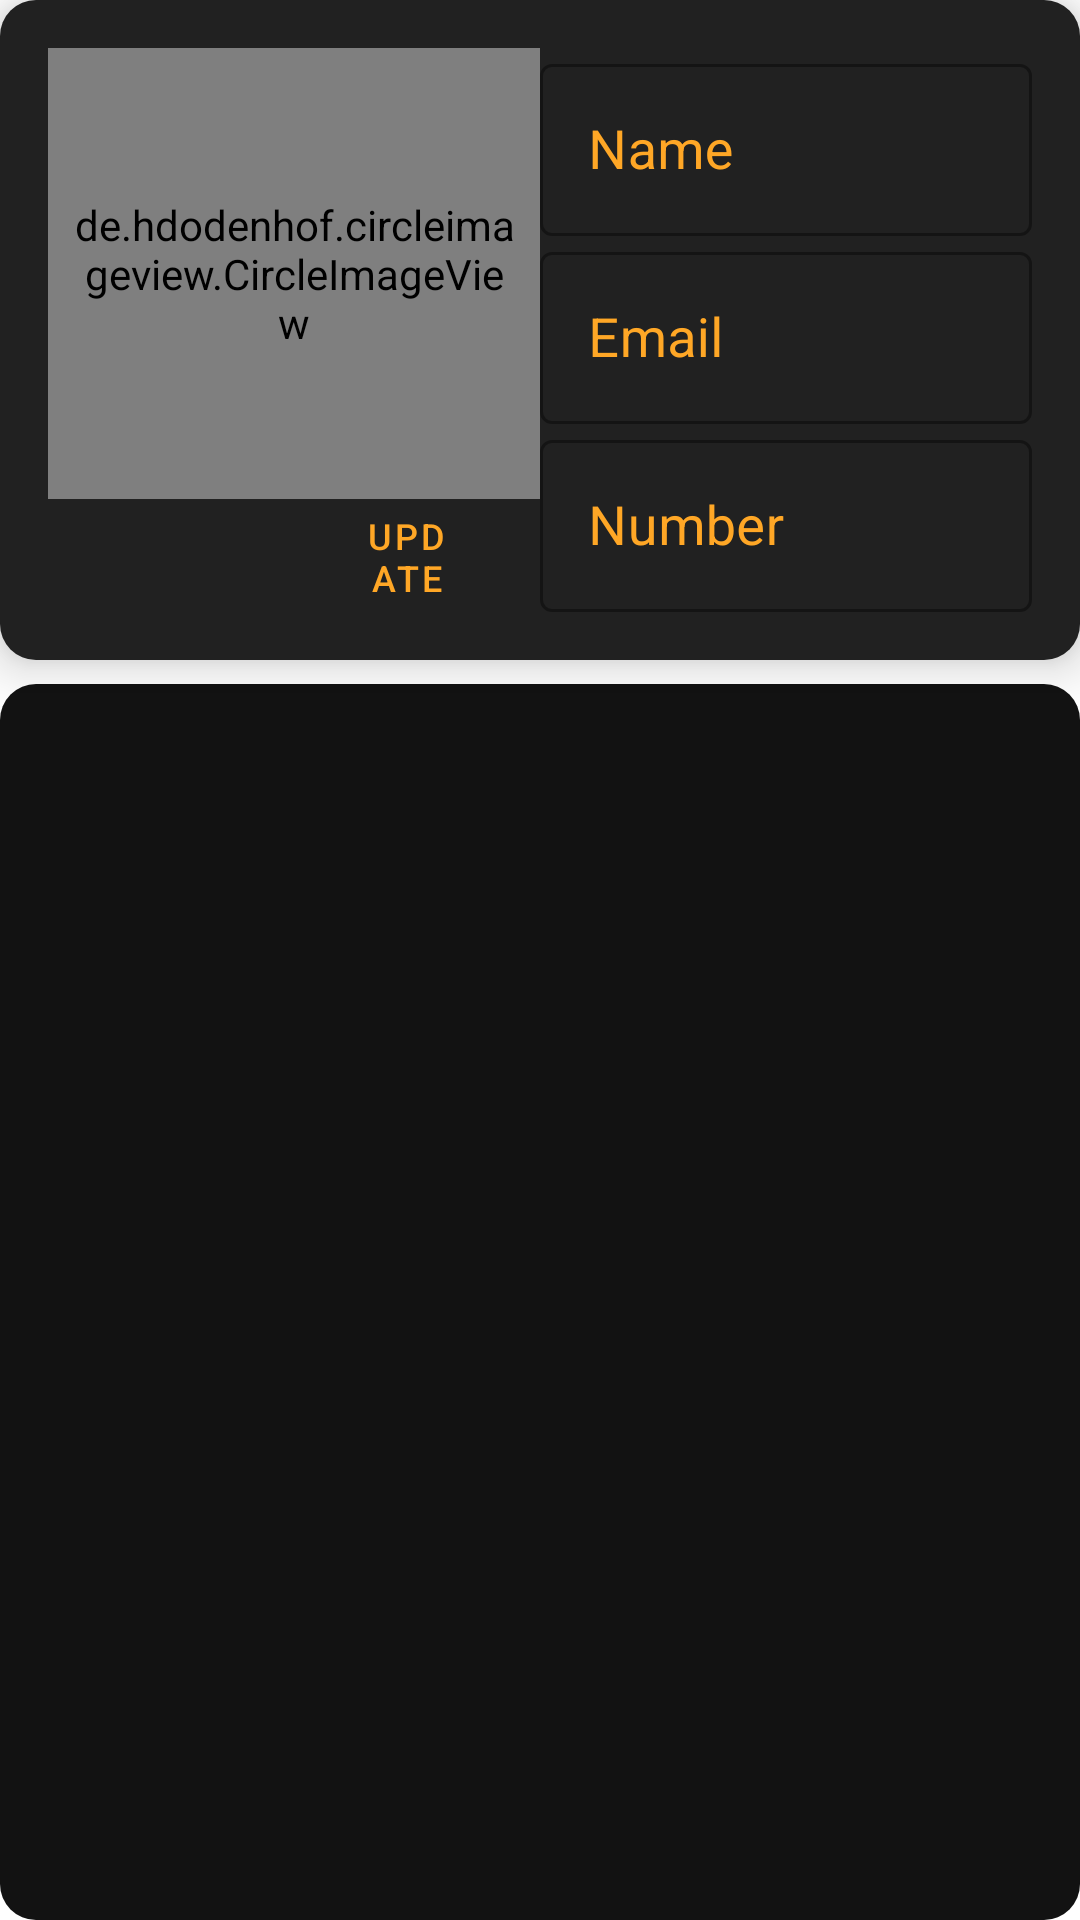

Here is an Android app screen rendered from its layout file. Give the layout XML and the strings, colors and styles it references.
<!-- AndroidManifest.xml: application theme AppTheme -->
<!-- res/layout/fragment_profile.xml -->
<?xml version="1.0" encoding="utf-8"?>
<FrameLayout xmlns:android="http://schemas.android.com/apk/res/android"
    xmlns:app="http://schemas.android.com/apk/res-auto"
    xmlns:tools="http://schemas.android.com/tools"
    android:layout_width="match_parent"
    android:layout_height="match_parent"
    tools:context=".ProfileFragment">

    <androidx.constraintlayout.widget.ConstraintLayout
        android:layout_width="match_parent"
        android:layout_height="match_parent"
        android:background="@android:color/transparent">

        <LinearLayout
            android:id="@+id/relativeLayout"
            android:layout_width="match_parent"
            android:layout_height="220dp"
            android:background="@drawable/curve"
            android:backgroundTint="@color/colorPrimaryDark"
            android:baselineAligned="false"
            android:elevation="10dp"
            android:orientation="horizontal"
            android:padding="16dp"
            android:weightSum="3"
            app:layout_constraintEnd_toEndOf="parent"
            app:layout_constraintStart_toStartOf="parent"
            app:layout_constraintTop_toTopOf="parent">

            <LinearLayout
                android:layout_width="0dp"
                android:layout_height="match_parent"
                android:layout_weight="1.5"
                android:orientation="vertical"
                android:weightSum="5">

                <de.hdodenhof.circleimageview.CircleImageView
                    android:id="@+id/profileimg"
                    android:layout_width="match_parent"
                    android:layout_height="0dp"
                    android:layout_weight="4"
                    android:padding="8dp"
                    android:src="@drawable/ic_profpic" />

                <LinearLayout
                    android:layout_width="match_parent"
                    android:layout_height="0dp"
                    android:layout_weight="1"
                    android:gravity="center"
                    android:orientation="horizontal"
                    android:weightSum="2">

                    <Button
                        android:id="@+id/save"
                        style="@style/Widget.MaterialComponents.Button"
                        android:layout_width="0dp"
                        android:layout_height="match_parent"
                        android:layout_marginEnd="8dp"
                        android:layout_weight="0.8"
                        android:alpha="0"
                        android:enabled="false"
                        android:text="Save"
                        android:textColor="@color/colorPrimaryDarker" />

                    <Button
                        android:id="@+id/update"
                        style="@style/Widget.MaterialComponents.Button.OutlinedButton"
                        android:layout_width="0dp"
                        android:layout_height="match_parent"
                        android:layout_marginStart="8dp"
                        android:layout_weight="0.8"
                        android:autoSizeTextType="uniform"
                        android:text="Update"
                        android:textColor="@color/colorAccent"
                        android:textSize="14sp"
                        tools:targetApi="o" />
                </LinearLayout>
            </LinearLayout>

            <LinearLayout
                android:layout_width="0dp"
                android:layout_height="match_parent"
                android:layout_weight="1.5"
                android:gravity="center"
                android:orientation="vertical"
                android:weightSum="3">

                <com.google.android.material.textfield.TextInputLayout
                    style="@style/Widget.MaterialComponents.TextInputLayout.OutlinedBox"
                    android:layout_width="match_parent"
                    android:layout_height="0dp"
                    android:layout_weight="1"
                    android:textColorHint="@color/colorAccent"
                    app:hintTextColor="@color/colorAccent">

                    <com.google.android.material.textfield.TextInputEditText
                        android:id="@+id/etname"
                        android:layout_width="match_parent"
                        android:layout_height="match_parent"
                        android:hint="@string/name"
                        android:textColor="#eee"
                        android:textSize="18sp" />
                </com.google.android.material.textfield.TextInputLayout>

                <com.google.android.material.textfield.TextInputLayout
                    style="@style/Widget.MaterialComponents.TextInputLayout.OutlinedBox"
                    android:layout_width="match_parent"
                    android:layout_height="0dp"
                    android:layout_weight="1"
                    android:textColorHint="@color/colorAccent"
                    app:hintTextColor="@color/colorAccent">

                    <com.google.android.material.textfield.TextInputEditText
                        android:id="@+id/etemail"
                        android:layout_width="match_parent"
                        android:layout_height="match_parent"
                        android:hint="@string/email"
                        android:textColor="#eee"
                        android:textSize="18sp" />
                </com.google.android.material.textfield.TextInputLayout>

                <com.google.android.material.textfield.TextInputLayout
                    style="@style/Widget.MaterialComponents.TextInputLayout.OutlinedBox"
                    android:layout_width="match_parent"
                    android:layout_height="0dp"
                    android:layout_weight="1"
                    android:textColorHint="@color/colorAccent"
                    app:hintTextColor="@color/colorAccent">

                    <com.google.android.material.textfield.TextInputEditText
                        android:id="@+id/etmob"
                        android:layout_width="match_parent"
                        android:layout_height="match_parent"
                        android:hint="@string/number"
                        android:textColor="#eee"
                        android:textSize="18sp" />
                </com.google.android.material.textfield.TextInputLayout>
            </LinearLayout>

        </LinearLayout>

        <RelativeLayout
            android:layout_width="match_parent"
            android:layout_height="0dp"
            android:layout_marginTop="8dp"
            android:background="@drawable/curve"
            android:backgroundTint="@color/colorPrimaryDarker"
            app:layout_constraintBottom_toBottomOf="parent"
            app:layout_constraintEnd_toEndOf="parent"
            app:layout_constraintStart_toStartOf="parent"
            app:layout_constraintTop_toBottomOf="@+id/relativeLayout">

            <ScrollView
                android:layout_width="match_parent"
                android:layout_height="match_parent"
                android:layout_alignParentStart="true"
                android:layout_alignParentTop="true"
                android:layout_alignParentEnd="true"
                android:layout_alignParentBottom="true">

                <androidx.recyclerview.widget.RecyclerView
                    android:id="@+id/contactView"
                    android:layout_width="match_parent"
                    android:layout_height="wrap_content" />
            </ScrollView>
        </RelativeLayout>

    </androidx.constraintlayout.widget.ConstraintLayout>

</FrameLayout>
<!-- resources referenced by this layout -->
<resources>
  <color name="colorAccent">#FFA726</color>
  <color name="colorPrimaryDark">#212121</color>
  <color name="colorPrimaryDarker">#121212</color>
  <!-- drawable curve (drawable) -->
  <?xml version="1.0" encoding="utf-8"?>
  <selector xmlns:android="http://schemas.android.com/apk/res/android">
      <item>
          <shape android:shape="rectangle">
              <corners android:radius="12dp" />
              <solid android:color="#fff"/>
          </shape>
      </item>
  </selector>
  <!-- drawable ic_profpic (drawable) -->
  <vector xmlns:android="http://schemas.android.com/apk/res/android"
      android:width="1535dp"
      android:height="1535dp"
      android:viewportWidth="1535"
      android:viewportHeight="1535">
      <path
          android:fillColor="#9b9b9b"
          android:pathData="M1290.21,1327.1L1290.21,1196.21C1261.24,1021.76 1135.54,823.32 990.95,823.32c0,0 -93.23,82.11 -215.55,82.11S549.59,823.32 549.59,823.32C405.01,823.32 252.69,1046.76 243,1196.21L243,1327.1Z" />
      <path
          android:fillColor="#9b9b9b"
          android:pathData="M502,465a265,259 0,1 0,530 0a265,259 0,1 0,-530 0z" />
      <path
          android:fillColor="#9b9b9b"
          android:pathData="M767.5,105C402.2,105 105,402.2 105,767.5C105,1132.8 402.2,1430 767.5,1430C1132.8,1430 1430,1132.8 1430,767.5C1430,402.2 1132.8,105 767.5,105M767.5,0C1191.38,0 1535,343.62 1535,767.5C1535,1191.38 1191.38,1535 767.5,1535C343.62,1535 0,1191.38 0,767.5C0,343.62 343.62,0 767.5,0Z"
          android:strokeColor="#00000000" />
      <path
          android:fillColor="#f69e19"
          android:pathData="M1263.73,1327.23L1022.59,1327.23A26.8,26.8 0,0 1,995.8 1300.43L995.8,1153.01A26.8,26.8 0,0 1,1022.59 1126.2L1076.18,1126.2L1102.97,1086L1183.35,1086l26.79,40.2h53.59a26.8,26.8 0,0 1,26.79 26.8L1290.52,1300.43a26.8,26.8 0,0 1,-26.79 26.8ZM1143.16,1166.41a53.61,53.61 0,1 0,53.59 53.6A53.66,53.66 0,0 0,1143.16 1166.41Z" />
  </vector>
  <string name="email">Email</string>
  <string name="name">Name</string>
  <string name="number">Number</string>
  <style name="AppTheme" parent="Theme.MaterialComponents.DayNight.NoActionBar">
  
          <item name="android:windowContentTransitions">true</item>
          
          <item name="colorPrimary">@color/colorPrimary</item>
          <item name="colorPrimaryDark">@color/colorPrimaryDark</item>
          <item name="colorAccent">@color/colorAccent</item>
      </style>
  <color name="colorPrimary">#D2D2D2</color>
</resources>
